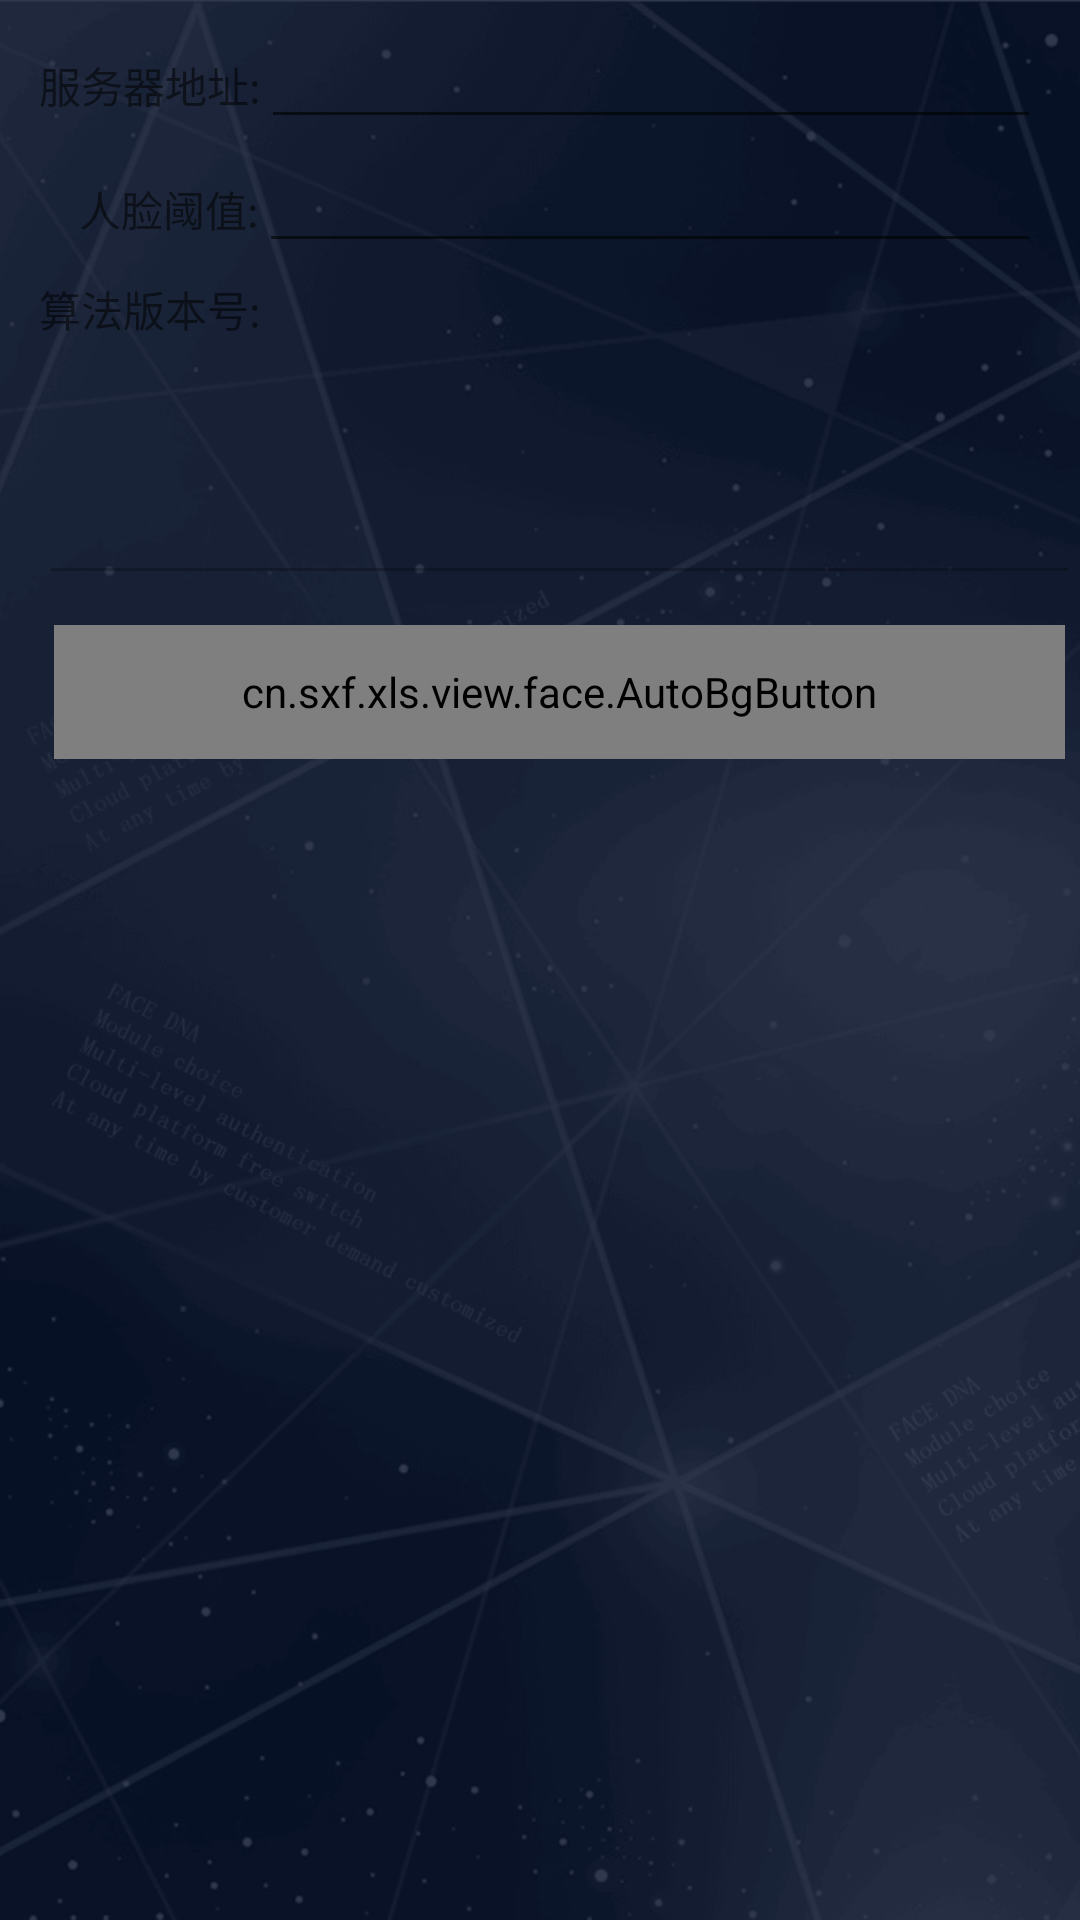

The Android layout XML behind this screen, and the referenced resources:
<!-- AndroidManifest.xml: application theme Theme.AppCompat.Light.NoActionBar -->
<!-- res/layout/activity_set.xml -->
<LinearLayout xmlns:android="http://schemas.android.com/apk/res/android"
              xmlns:tools="http://schemas.android.com/tools"
              android:layout_width="match_parent"
              android:layout_height="match_parent"
              android:background="@drawable/shouye"
              android:orientation="vertical"
              android:paddingLeft="13dp">

    <LinearLayout
        android:layout_width="match_parent"
        android:layout_height="wrap_content"
        android:layout_marginTop="5dp"
        android:gravity="center"
        android:orientation="vertical"
        android:paddingRight="13dp">

        


        <LinearLayout
            android:layout_width="match_parent"
            android:layout_height="wrap_content">

            <TextView
                style="@style/normalTextwhite"
                android:layout_width="wrap_content"
                android:layout_height="wrap_content"
                android:text="服务器地址:"/>

            <EditText
                android:id="@+id/et_faceserver"
                android:layout_width="0dp"
                android:layout_height="wrap_content"
                android:layout_weight="1"
                android:singleLine="true"
                >
            </EditText>
        </LinearLayout>

        <LinearLayout
            android:layout_width="match_parent"
            android:layout_height="wrap_content">

            <TextView
                style="@style/normalTextwhite"
                android:layout_width="wrap_content"
                android:layout_height="wrap_content"
                android:text="    人脸阈值:"/>

            <EditText
                android:id="@+id/et_yuz"
                android:layout_width="0dp"
                android:layout_height="wrap_content"
                android:layout_weight="1"
                android:inputType="numberDecimal"
                android:singleLine="true">
            </EditText>
        </LinearLayout>

    </LinearLayout>
    

    <LinearLayout
        android:layout_width="match_parent"
        android:layout_height="wrap_content"
        android:layout_marginTop="5dp">

        <TextView
            style="@style/normalTextwhite"
            android:layout_width="wrap_content"
            android:layout_height="wrap_content"
            android:text="算法版本号:"/>


    </LinearLayout>

    <LinearLayout
        android:layout_width="match_parent"
        android:layout_height="wrap_content"
        android:layout_marginTop="5dp">

        <EditText
            android:id="@+id/et_version"
            android:layout_width="0dp"
            android:layout_height="wrap_content"
            android:layout_weight="1"
            android:enabled="false"
            android:focusable="false"
            android:minHeight="80dp"
            >
        </EditText>


    </LinearLayout>

    <LinearLayout
        android:layout_width="match_parent"
        android:layout_height="wrap_content"
        android:gravity="center"
        android:orientation="vertical">

        <cn.sxf.xls.view.face.AutoBgButton
            android:id="@+id/bt_save"
            style="@style/normalTextwhite"
            android:layout_width="fill_parent"
            android:layout_height="44.5dp"
            android:layout_marginBottom="10dp"
            android:layout_marginLeft="5dp"
            android:layout_marginRight="5dp"
            android:layout_marginTop="10dp"
            android:background="@drawable/cloudwalk_red_btn_selector"
            android:text="保存"/>

    </LinearLayout>

</LinearLayout>
<!-- resources referenced by this layout -->
<resources>
  <!-- drawable shouye: png bitmap (drawable-xhdpi, 84051 bytes) -->
</resources>
